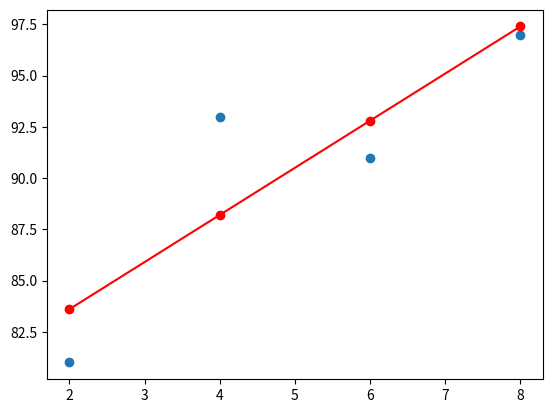

The matplotlib source for this figure:
# 최소제곱법(Method of Least Squares)

"""
    y = ax + b

"""
import numpy as np
from matplotlib import pyplot as plt

# data
data_x = [2, 4, 6, 8]
data_y = [81, 93, 91, 97]

# 기울기 a, y절편 b 구하기
mx = np.mean(data_x)
my = np.mean(data_y)

a = sum([(i - mx)*(j - my) for i, j in tuple(zip(data_x, data_y))]) / sum([(i - mx)**2 for i in data_x])
b = my - (mx * a)

# 결과
print(f'직선 y = {a}x + {b}')
data_y2 = [(a * i) + b for i in data_x]

fig, subplots = plt.subplots()
subplots.scatter(data_x, data_y)
subplots.plot(data_x, data_y2, 'ro-')
plt.show()
